Run: headless pygame with SDL's dummy video driver; simulated clock (each Clock.tick advances the game by its frame time, no real sleeping); random seed 0; keys injected as events and as key.get_pressed() state; no mouse input.
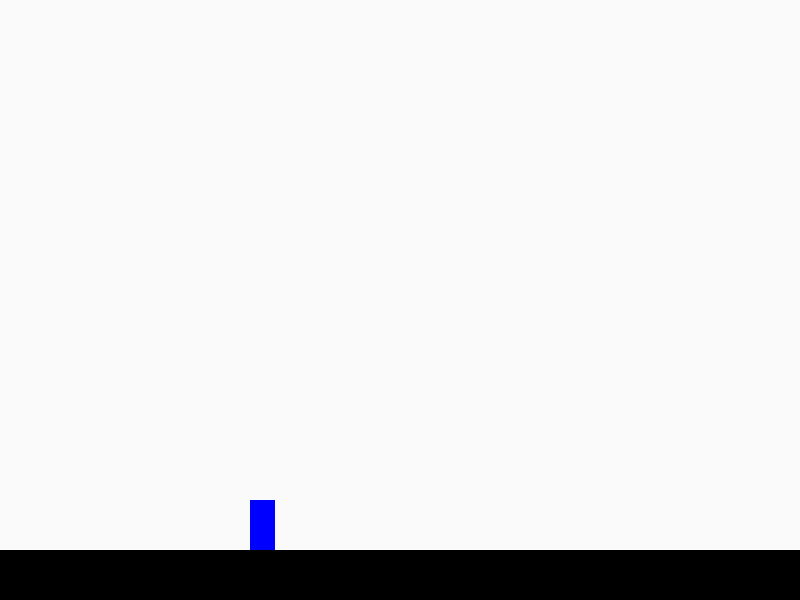
Frame 1 of 4 · flips 1–60 · no input
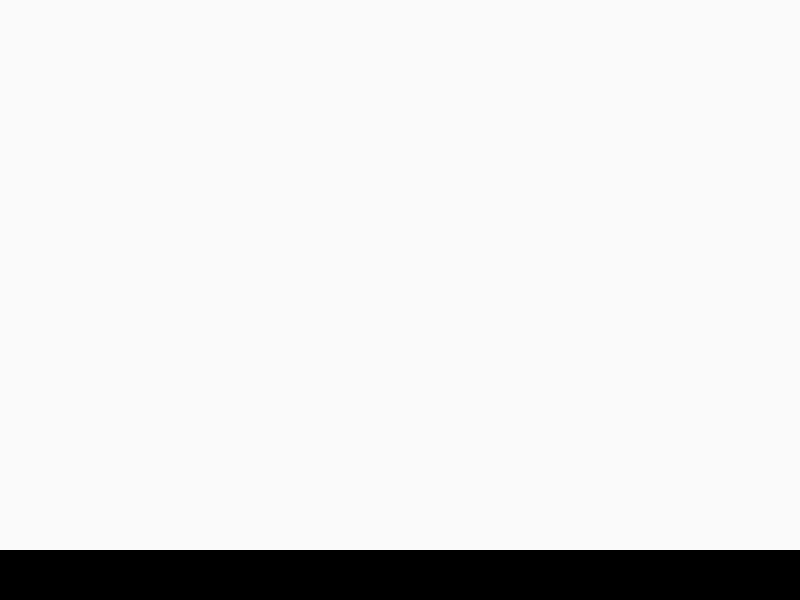
Frame 2 of 4 · flips 61–180 · tapped SPACE, RETURN · held RIGHT (→), D
Frame 3 of 4 · flips 181–300 · held DOWN (↓), S · screen unchanged from frame 2, image omitted
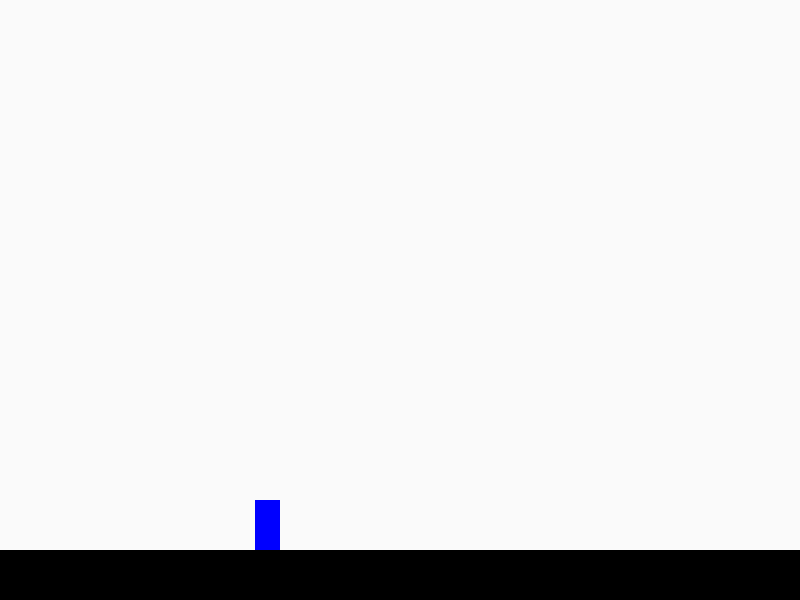
Frame 4 of 4 · flips 301–420 · held LEFT (←), A, UP (↑), W

The pygame program that drew these frames:

import pygame
from pygame.locals import *
import sys
import random

x= 250
y= 250
vel = 5
width = 25
height = 50

pressed_up = False
pressed_right = False
pressed_left = False

SCREEN_WIDTH = 800
SCREEN_HIGHT = 600

from pygame.locals import (
    K_UP,
    K_DOWN,
    K_LEFT,
    K_RIGHT,
    K_ESCAPE,
    KEYDOWN,
    QUIT,
)

clock = pygame.time.Clock()
jump_power = 20

def create_fruit(x,y):
    pygame.draw.rect(screen,(0,0,0),(x,y,50,50))
    running = 1
    return running


pygame.init()

screen = pygame.display.set_mode([SCREEN_WIDTH,SCREEN_HIGHT])

running = True
runnin = 0

while running:
    clock.tick(60)
    screen.fill((250,250,250))
    rect1 = Rect(x,y,width,height)
    rect2 = Rect(0,550,800,50)
    grav = 5
    pygame.draw.rect(screen,(0,0,0),rect2)
    pygame.draw.rect(screen,(0,0,255),rect1)
    if runnin == 0:
        runnin = create_fruit(random.randint(100,SCREEN_WIDTH),10)
    for event in pygame.event.get():
        if event.type == QUIT:
                 running = False
        if event.type == KEYDOWN:
            if event.key == pygame.K_ESCAPE:
                 running = False
            if event.key == pygame.K_UP:
                pressed_up = True
            if event.key == pygame.K_LEFT:
                pressed_left = True 
            if event.key == pygame.K_RIGHT:
                pressed_right = True
        elif event.type == KEYUP:
            if event.key == pygame.K_UP:
                pressed_up = False
            if event.key == pygame.K_RIGHT:
                pressed_right = False
            if event.key == pygame.K_LEFT:
                pressed_left = False

    if pressed_up:
        for i in range(jump_power):
            y+=-5
        pressed_up = False
    if pressed_left:
        x+=-vel
    if pressed_right:
        x+=vel
    y += grav

    if rect1.bottom == rect2.top:
        y-=grav

    pygame.display.update()
    
